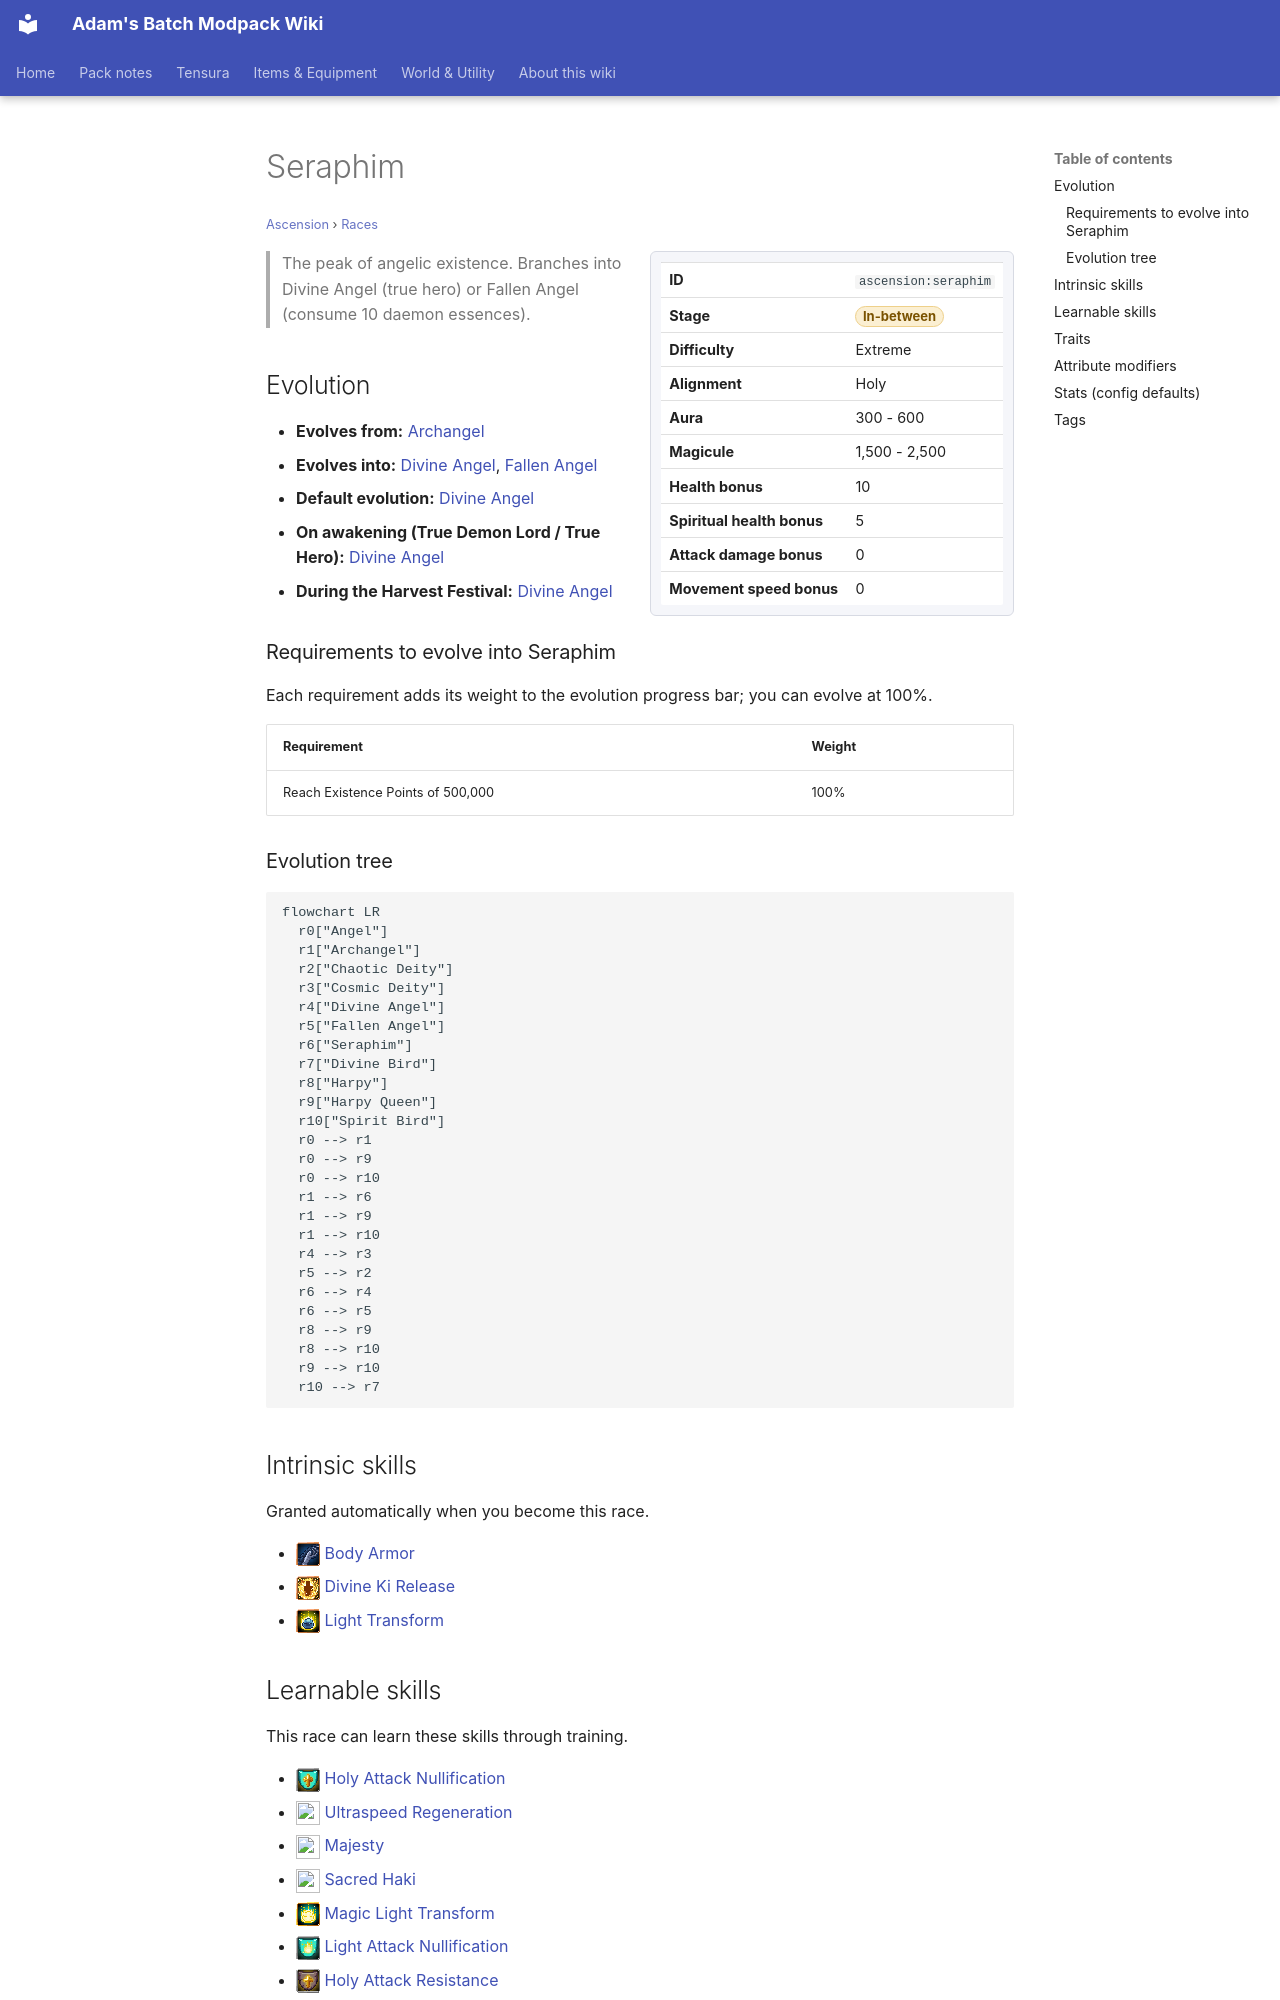

repository: Proteus-Nell/Adams-Batch-MC-Modpack-Wiki · page: ascension/races/seraphim/index.html · generator: mkdocs

# Seraphim

<small>[Ascension](../index.md) &rsaquo; [Races](index.md)</small>

<div class="infobox" markdown>

| | |
|---|---|
| **ID** | `ascension:seraphim` |
| **Stage** | <span class="stage stage-in-between">In-between</span> |
| **Difficulty** | Extreme |
| **Alignment** | Holy |
| **Aura** | 300 - 600 |
| **Magicule** | 1,500 - 2,500 |
| **Health bonus** | 10 |
| **Spiritual health bonus** | 5 |
| **Attack damage bonus** | 0 |
| **Movement speed bonus** | 0 |

</div>

> The peak of angelic existence. Branches into Divine Angel (true hero) or Fallen Angel (consume 10 daemon essences).

## Evolution

- **Evolves from:** [Archangel](archangel.md)
- **Evolves into:** [Divine Angel](divine-angel.md), [Fallen Angel](fallen-angel.md)
- **Default evolution:** [Divine Angel](divine-angel.md)
- **On awakening (True Demon Lord / True Hero):** [Divine Angel](divine-angel.md)
- **During the Harvest Festival:** [Divine Angel](divine-angel.md)

### Requirements to evolve into Seraphim

Each requirement adds its weight to the evolution progress bar; you can evolve at 100%.

| Requirement | Weight |
|---|---|
| Reach Existence Points of 500,000 | 100% |

### Evolution tree

```mermaid
flowchart LR
  r0["Angel"]
  r1["Archangel"]
  r2["Chaotic Deity"]
  r3["Cosmic Deity"]
  r4["Divine Angel"]
  r5["Fallen Angel"]
  r6["Seraphim"]
  r7["Divine Bird"]
  r8["Harpy"]
  r9["Harpy Queen"]
  r10["Spirit Bird"]
  r0 --> r1
  r0 --> r9
  r0 --> r10
  r1 --> r6
  r1 --> r9
  r1 --> r10
  r4 --> r3
  r5 --> r2
  r6 --> r4
  r6 --> r5
  r8 --> r9
  r8 --> r10
  r9 --> r10
  r10 --> r7
```

## Intrinsic skills

Granted automatically when you become this race.

- ![](../../assets/icons/tensura/skill/body_armor.png) [Body Armor](../../tensura-reincarnated/abilities/intrinsic-skills/body-armor.md)
- ![](../../assets/icons/tensura/skill/divine_ki_release.png) [Divine Ki Release](../../tensura-reincarnated/abilities/intrinsic-skills/divine-ki-release.md)
- ![](../../assets/icons/tensura/skill/light_transform.png) [Light Transform](../../tensura-reincarnated/abilities/intrinsic-skills/light-transform.md)
